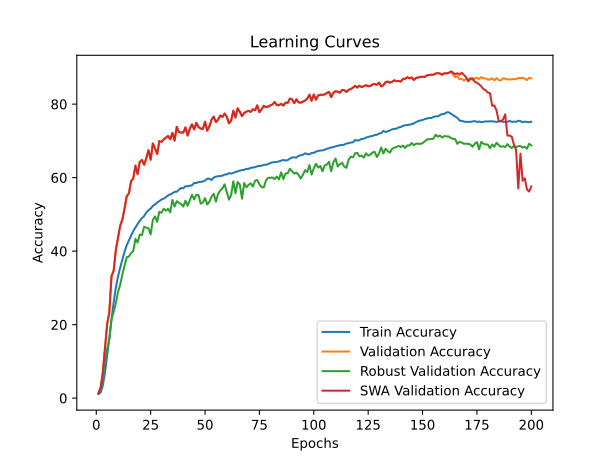

The file beside this chart, header and first rows:
time; train_accuracy; train_loss; valid_accuracy; valid_loss; valid_accuracy_robust; valid_accuracy_swa; valid_accuracy_robust_swa
783,0709; 1,1329; 4,6575; 1,3400; 4,6036; 1,1379; 1,3400; 1,1379
1574,5446; 1,5222; 4,6045; 2,8500; 4,6114; 2,6207; 2,8500; 2,6207
2348,8078; 3,4440; 4,5508; 6,9700; 4,2068; 5,5517; 6,9700; 5,5517
3113,5445; 6,9455; 4,2905; 13,5200; 3,7148; 10,1552; 13,5200; 10,1552
3887,8222; 11,6390; 4,0546; 20,1200; 3,3143; 13,4138; 20,1200; 13,4138
4681,8346; 16,3025; 3,8373; 23,3400; 3,1642; 15,8966; 23,3400; 15,8966
5475,5801; 21,4848; 3,6152; 33,1500; 2,6934; 21,4138; 33,1500; 21,4138
6296,0910; 26,0394; 3,4163; 34,7200; 2,6697; 23,5345; 34,7200; 23,5345
7062,3067; 30,0245; 3,2649; 40,3400; 2,3455; 25,8276; 40,3400; 25,8276
7841,8436; 33,1204; 3,1405; 43,6000; 2,2546; 28,8448; 43,6000; 28,8448
8637,0831; 35,5447; 3,0498; 46,9000; 2,1101; 30,8621; 46,9000; 30,8621
9455,3034; 37,7281; 2,9579; 48,6200; 2,0994; 33,6724; 48,6200; 33,6724
10271,2851; 39,8429; 2,8899; 51,6300; 2,1986; 35,9483; 51,6300; 35,9483
11110,9114; 41,6138; 2,8201; 54,9400; 1,8241; 38,3621; 54,9400; 38,3621
11965,2541; 42,8941; 2,7737; 55,7000; 1,8064; 38,5345; 55,7000; 38,5345
12766,0627; 44,1428; 2,7266; 59,0200; 1,6856; 39,5000; 59,0200; 39,5000
13583,8197; 45,4617; 2,6812; 59,8100; 1,7092; 39,9655; 59,8100; 39,9655
14394,4409; 46,4222; 2,6457; 63,2700; 1,5118; 43,3448; 63,2700; 43,3448
15220,4516; 47,3827; 2,6029; 60,9600; 1,6315; 42,3621; 60,9600; 42,3621
16118,8755; 48,2343; 2,5781; 64,2900; 1,4592; 44,5000; 64,2900; 44,5000
16973,1695; 49,0138; 2,5492; 64,8200; 1,4266; 44,3621; 64,8200; 44,3621
17846,5106; 49,5412; 2,5270; 63,5100; 1,5400; 46,6379; 63,5100; 46,6379
18686,5869; 50,5274; 2,4952; 65,2900; 1,4516; 46,3966; 65,2900; 46,3966
19553,1968; 51,1457; 2,4752; 67,4700; 1,3519; 46,2241; 67,4700; 46,2241
20353,5751; 51,5719; 2,4592; 64,8600; 1,4595; 44,5690; 64,8600; 44,5690
21165,1043; 52,3369; 2,4321; 69,3100; 1,3294; 48,4655; 69,3100; 48,4655
21953,8677; 52,6851; 2,4162; 67,9500; 1,3844; 49,4483; 67,9500; 49,4483
22778,5738; 53,1970; 2,3958; 66,4400; 1,3898; 48,0172; 66,4400; 48,0172
23591,9620; 53,6344; 2,3822; 69,9600; 1,2314; 50,7069; 69,9600; 50,7069
24405,1421; 54,0615; 2,3699; 69,7400; 1,2509; 50,4310; 69,7400; 50,4310
25190,5301; 54,2750; 2,3561; 70,4100; 1,2368; 51,5517; 70,4100; 51,5517
26040,0785; 54,6541; 2,3425; 70,9000; 1,2380; 51,0172; 70,9000; 51,0172
26832,2642; 55,1514; 2,3268; 71,3400; 1,2616; 51,5172; 71,3400; 51,5172
27640,2469; 55,4567; 2,3153; 70,4300; 1,3263; 50,5517; 70,4300; 50,5517
28462,4303; 55,7260; 2,3008; 72,1800; 1,2092; 53,9310; 72,1800; 53,9310
29268,3826; 56,1205; 2,2947; 70,0900; 1,2638; 52,1379; 70,0900; 52,1379
30066,9961; 56,1565; 2,2884; 73,8400; 1,1415; 53,5862; 73,8400; 53,5862
30909,9207; 56,7182; 2,2736; 72,3400; 1,1757; 53,1379; 72,3400; 53,1379
31712,4811; 57,1959; 2,2628; 72,3200; 1,1870; 52,8103; 72,3200; 52,8103
32525,1818; 57,0861; 2,2601; 72,2700; 1,1569; 52,1207; 72,2700; 52,1207
33421,3318; 57,6538; 2,2426; 73,6700; 1,1282; 53,7414; 73,6700; 53,7414
34210,0471; 57,6418; 2,2396; 71,4400; 1,1764; 52,3621; 71,4400; 52,3621
34606,2370; 57,8091; 2,2299; 73,3700; 1,1431; 53,8103; 73,3700; 53,8103
35002,6466; 57,9094; 2,2268; 74,4900; 1,0691; 55,3276; 74,4900; 55,3276
35359,2506; 58,5680; 2,2084; 73,1200; 1,1408; 54,0862; 73,1200; 54,0862
35705,4002; 58,5354; 2,2053; 74,9000; 1,1324; 55,3276; 74,9000; 55,3276
36051,6204; 58,7927; 2,2004; 73,7600; 1,1132; 55,2586; 73,7600; 55,2586
36397,9883; 58,8459; 2,1975; 73,3600; 1,1724; 52,9138; 73,3600; 52,9138
36748,3689; 58,9599; 2,1890; 73,2400; 1,1369; 53,2586; 73,2400; 53,2586
37094,0027; 59,2009; 2,1827; 75,2100; 1,0357; 54,4138; 75,2100; 54,4138
37443,8734; 59,7292; 2,1653; 72,7900; 1,2030; 52,6897; 72,7900; 52,6897
37794,5913; 59,7197; 2,1668; 73,9700; 1,1206; 53,4483; 73,9700; 53,4483
38136,5605; 59,3621; 2,1688; 75,7600; 1,0677; 54,7931; 75,7600; 54,7931
38483,5025; 60,0079; 2,1534; 76,6100; 1,0145; 55,6207; 76,6100; 55,6207
38831,4659; 60,2866; 2,1480; 75,1200; 1,0969; 53,4655; 75,1200; 53,4655
39164,2314; 60,3775; 2,1391; 75,7600; 1,0372; 55,5690; 75,7600; 55,5690
39509,0640; 60,4435; 2,1404; 76,9000; 1,0138; 56,5172; 76,9000; 56,5172
39853,8615; 60,5293; 2,1384; 76,5200; 1,0065; 57,0690; 76,5200; 57,0690
40203,2773; 60,8406; 2,1262; 77,4300; 0,9644; 58,1724; 77,4300; 58,1724
40562,4319; 60,8818; 2,1210; 76,5700; 1,0260; 56,1034; 76,5700; 56,1034
... 140 more rows
